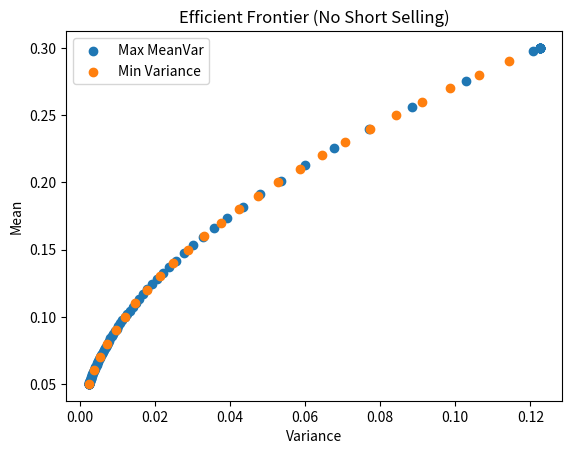

Source code (Python):
import numpy as np
from numpy.linalg import multi_dot
from numpy import dot, transpose
from scipy.optimize import minimize
from scipy.optimize import Bounds
from scipy.optimize import LinearConstraint
import matplotlib.pylab as plt

alpha = np.array([0.3, 0.1, 0.05])
sigma = np.array([[np.square(0.35), 0.35*0.15, 0.35*0.05],
                  [0.35*0.15, np.square(0.15), 0.15*0.05],
                  [0.35*0.05, 0.15*0.05, np.square(0.05)]])

gammaList = np.arange(0.1, 10, 0.1)

gammaPortfolioMean = []
gammaPortfolioVar = []
for gamma in gammaList:

    def meanVar(phi):
        return -(dot(transpose(phi), alpha) - gamma * multi_dot([transpose(phi), sigma, phi]))

    gammaBounds = Bounds([0, 0, 0], [np.inf, np.inf, np.inf])
    gamma_linear_constraint = LinearConstraint([1, 1, 1], [1], [1])

    phi0 = np.array([0.5, 0.5, 0])

    gamma_res = minimize(meanVar, phi0, method='SLSQP', constraints=[gamma_linear_constraint], bounds=gammaBounds)
    gamma_phi_star = gamma_res.x
    gammaPortfolioMean.append(dot(transpose(alpha), gamma_phi_star))
    gammaPortfolioVar.append(multi_dot([transpose(gamma_phi_star), sigma, gamma_phi_star]))



epsilonList = np.arange(0.05, 0.3, 0.01)

epsilonPortfolioMean = []
epsilonPortfolioVar = []
for epsilon in epsilonList:

    def minimizeVar(phi):
        return multi_dot([transpose(phi), sigma, phi])

    epsilonBounds = Bounds([0, 0, 0], [np.inf, np.inf, np.inf])
    epsilon_linear_constraint = LinearConstraint([[1, 1, 1], transpose(alpha)], [1, epsilon], [1, epsilon])

    phi_0 = np.array([0.5, 0.5, 0])
    epsilon_res = minimize(minimizeVar, phi_0, method='SLSQP', constraints=[epsilon_linear_constraint], bounds=epsilonBounds)
    epsilon_phi_star = epsilon_res.x
    epsilonPortfolioMean.append(dot(transpose(alpha), epsilon_phi_star))
    epsilonPortfolioVar.append(multi_dot([transpose(epsilon_phi_star), sigma, epsilon_phi_star]))


plt.scatter(gammaPortfolioVar, gammaPortfolioMean)
plt.scatter(epsilonPortfolioVar, epsilonPortfolioMean)
plt.title('Efficient Frontier (No Short Selling)')
plt.xlabel('Variance')
plt.ylabel('Mean')
plt.legend(['Max MeanVar', 'Min Variance'])
plt.show()

